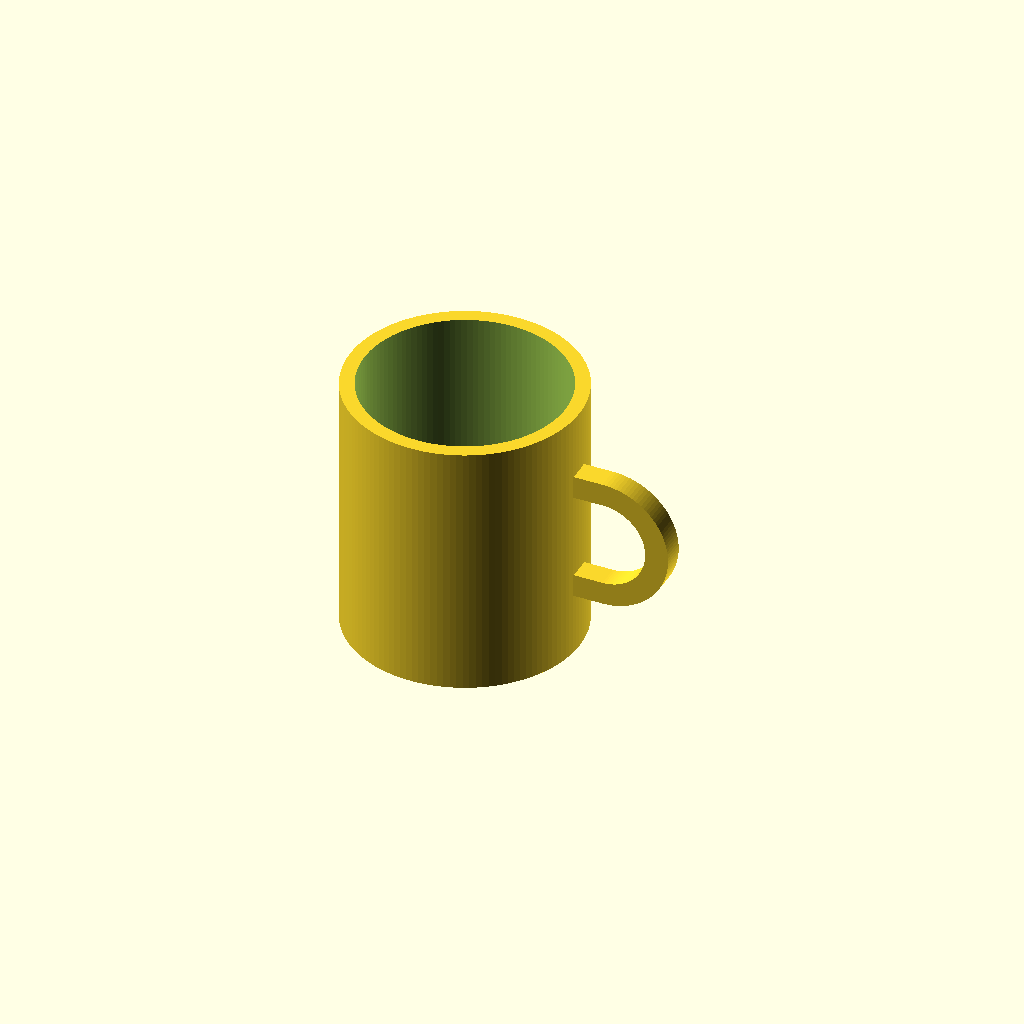
Cell 1: rendered with the file's own defaults.
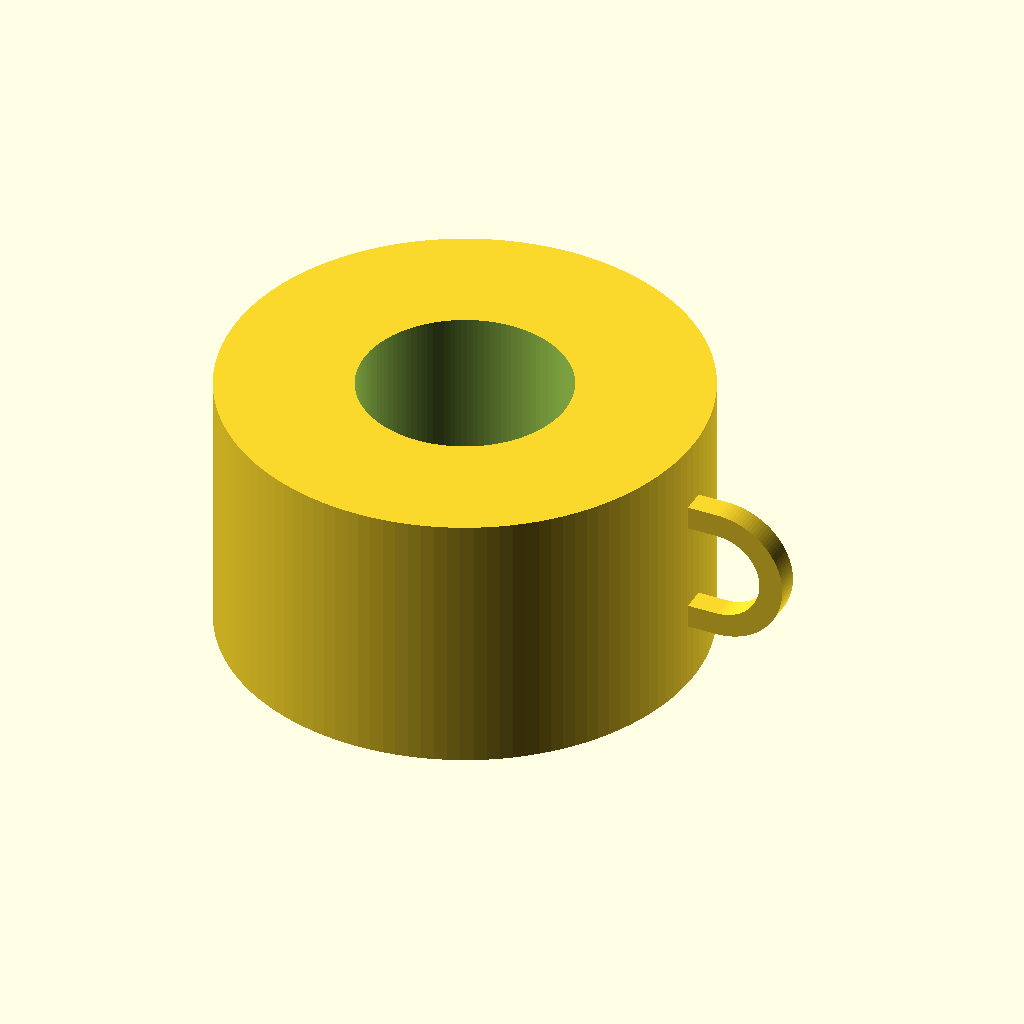
Cell 2: the same model with outer_d = 160.
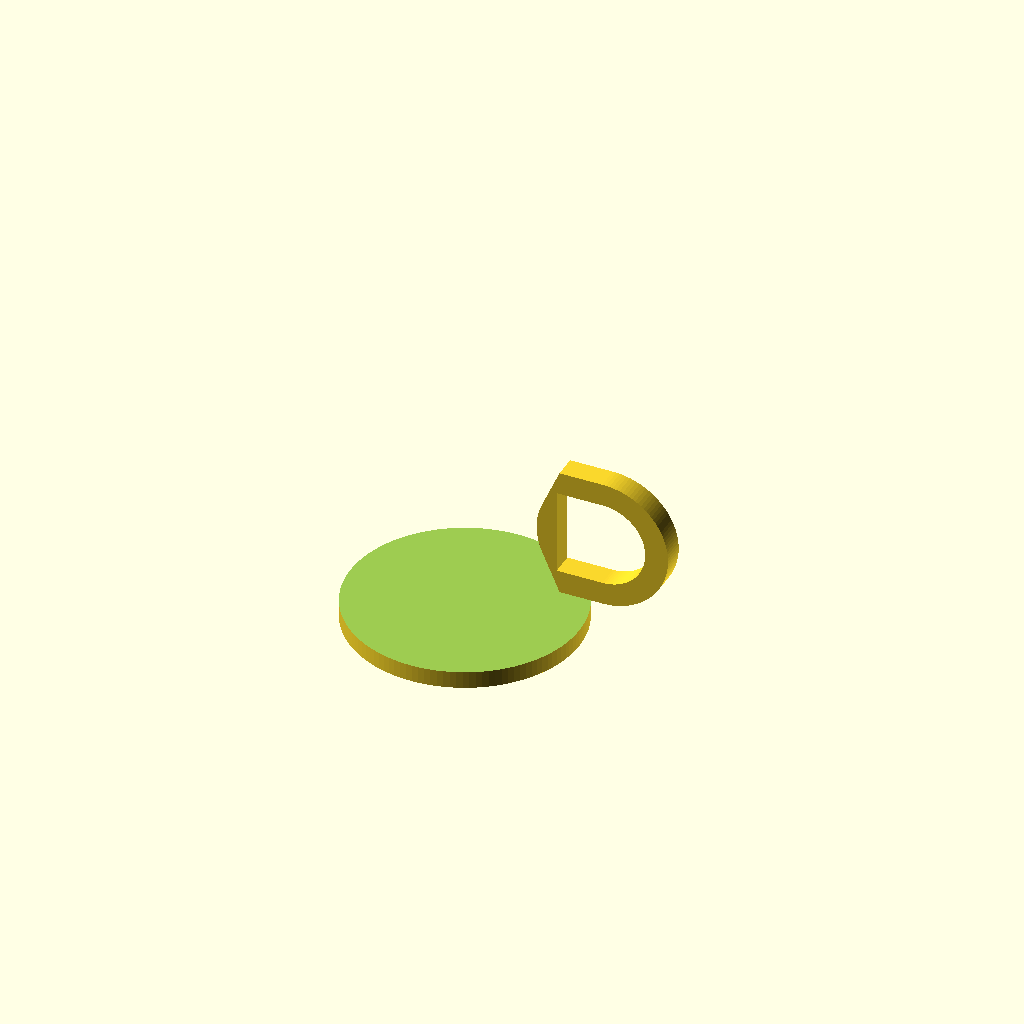
Cell 3: inner_d = 140 (everything else at default).
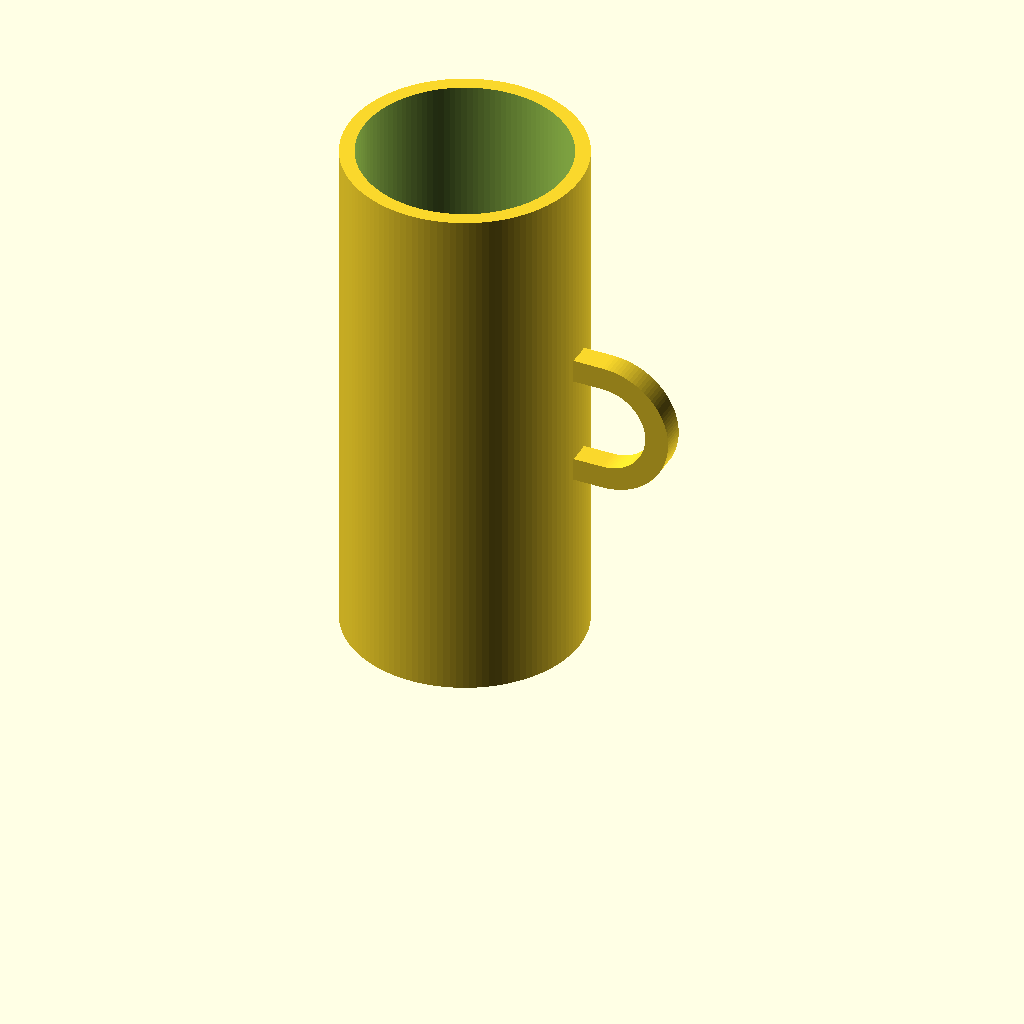
Cell 4: height = 180 (everything else at default).
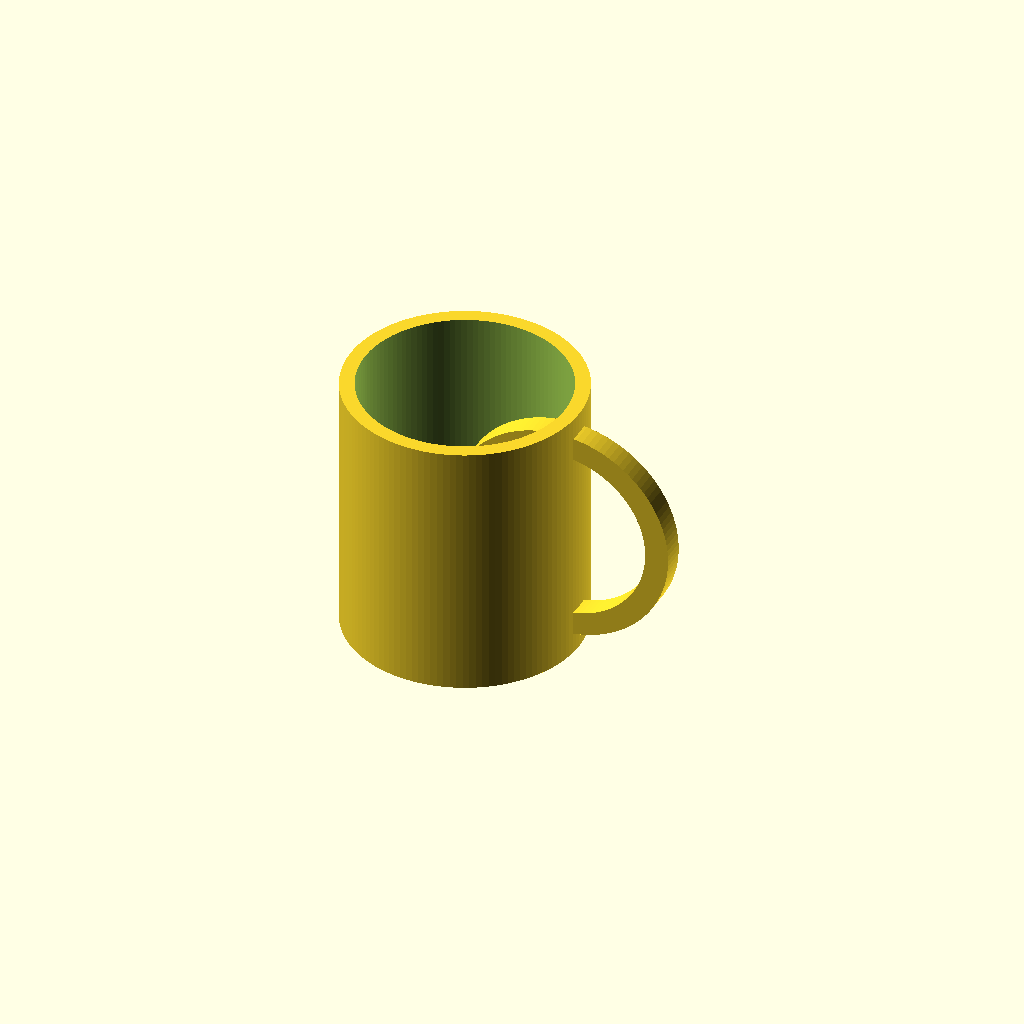
Cell 5: handle_h = 60 (everything else at default).
All cells are drawn from one camera (rotation 55°, 0°, 25°, orthographic, colour scheme Cornfield), so only the parameter changes between them.
The OpenSCAD source (results/tier-2-offset-handle-mug/bare-low_claude-fable-5-182348a47a62-2026-06-09T18-27-58-191Z/final.scad):
$fn = 120;

// パラメータ
outer_d  = 80;
inner_d  = 70;
height   = 90;
bottom_t = 6;

handle_h = 30;   // 取手内側の高さ
handle_w = 25;   // 取手内側の幅
handle_t = 8;    // 取手の太さ
embed    = 5;    // 本体への食い込み量

// マグ本体
module body() {
    difference() {
        cylinder(d = outer_d, h = height);
        translate([0, 0, bottom_t])
            cylinder(d = inner_d, h = height);
    }
}

// D字形 2D 断面(x=0 が本体外壁位置、+x が外側)
module handle_2d() {
    difference() {
        // 外形 D
        hull() {
            translate([-embed, -(handle_h/2 + handle_t)])
                square([0.1, handle_h + 2*handle_t]);
            translate([handle_w - handle_h/2, 0])
                circle(r = handle_h/2 + handle_t);
        }
        // 内側の空間(壁側まで貫通)
        hull() {
            translate([-embed - 1, -handle_h/2])
                square([0.1, handle_h]);
            translate([handle_w - handle_h/2, 0])
                circle(r = handle_h/2);
        }
    }
}

// 取手(+X 側、高さ中央)
module handle() {
    translate([outer_d/2, 0, height/2])
        rotate([90, 0, 0])
            linear_extrude(height = handle_t, center = true)
                handle_2d();
}

// 組み立て
union() {
    body();
    handle();
}
Customizer parameters (derived from the source; name, type, default, range or options):
outer_d: number, default 80
inner_d: number, default 70
height: number, default 90
bottom_t: number, default 6
handle_h: number, default 30
handle_w: number, default 25
handle_t: number, default 8
embed: number, default 5
